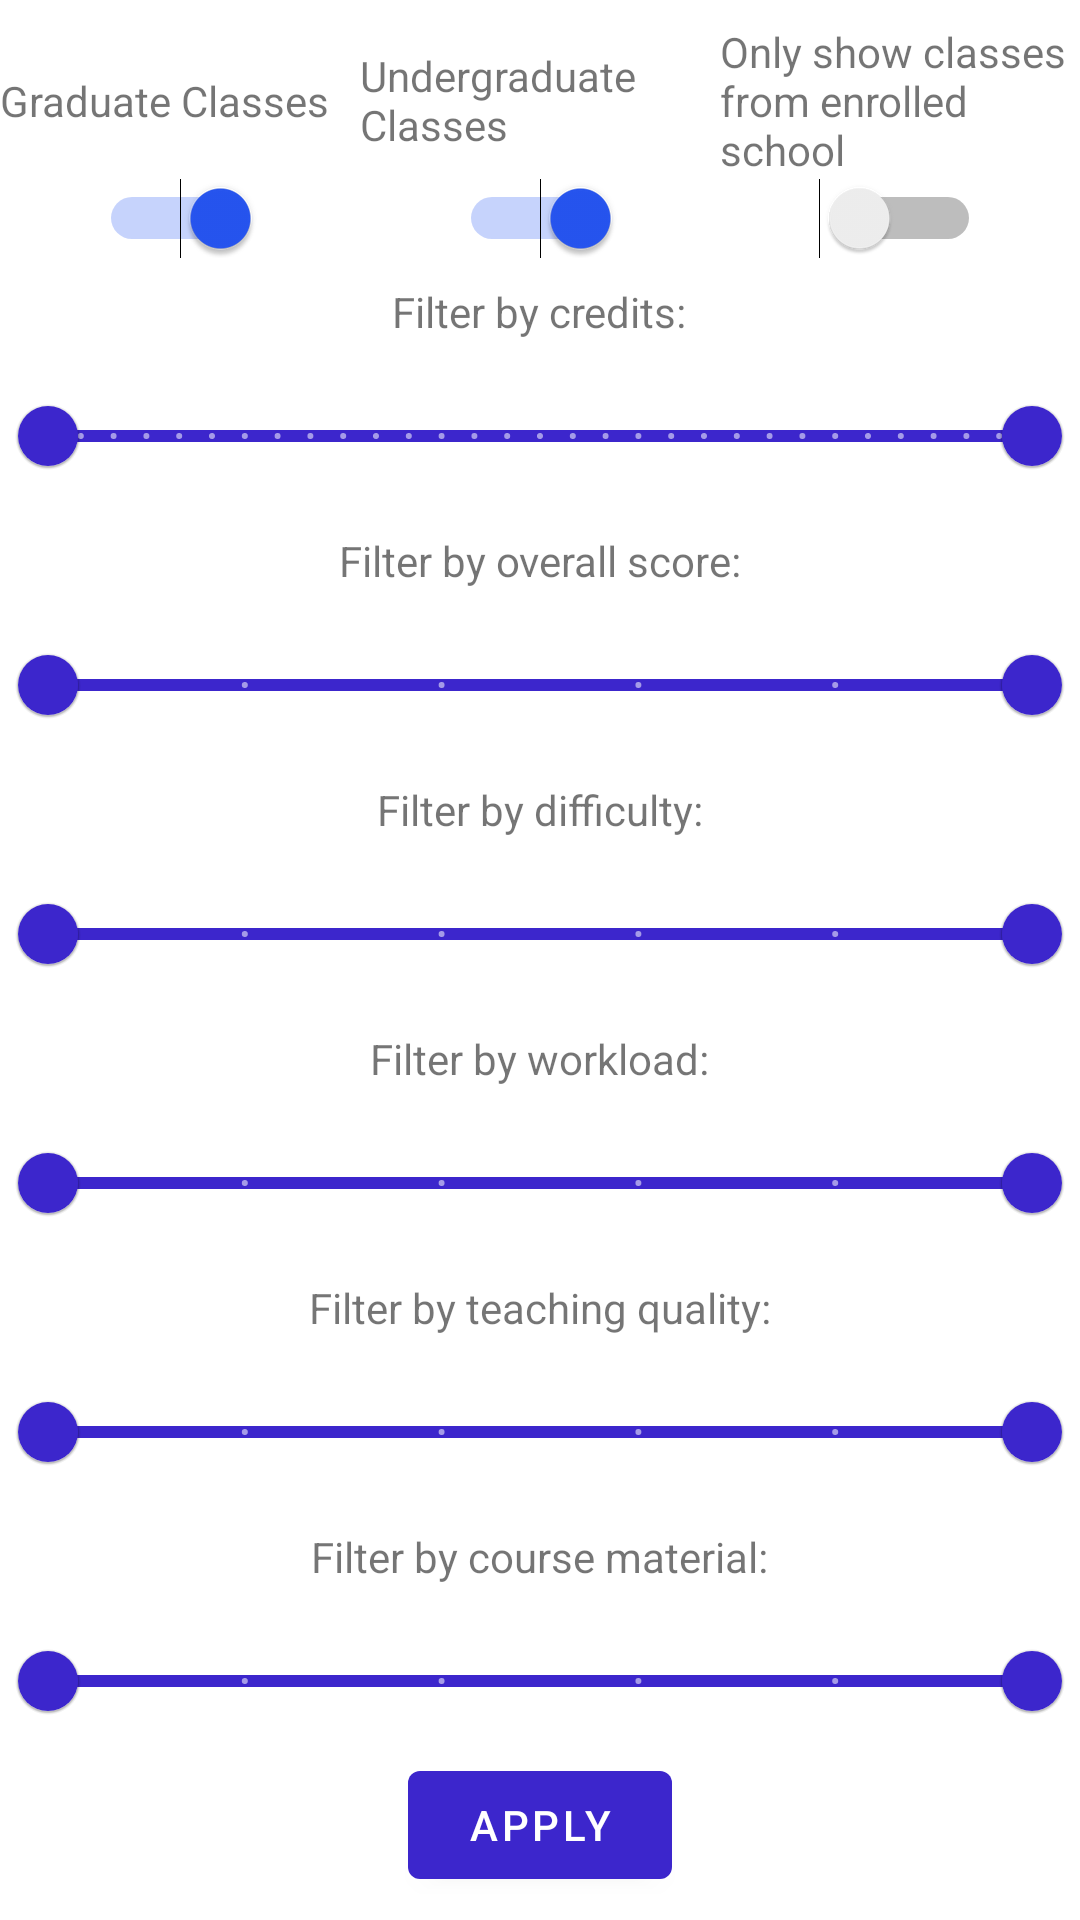

This screen was rendered from an Android layout file. Write that file and the resources it references.
<!-- AndroidManifest.xml: application theme Theme.ReitHI_android -->
<!-- res/layout/fragment_filter.xml -->
<?xml version="1.0" encoding="utf-8"?>
<LinearLayout xmlns:android="http://schemas.android.com/apk/res/android"
    xmlns:app="http://schemas.android.com/apk/res-auto"
    xmlns:tools="http://schemas.android.com/tools"
    android:layout_width="match_parent"
    android:layout_height="match_parent"
    android:gravity="center"
    android:orientation="vertical"
    android:background="?attr/background"
    tools:context=".Fragments.FilterFragment">



        <LinearLayout
            android:layout_width="match_parent"
            android:layout_height="wrap_content"
            android:orientation="vertical"
            android:gravity="center">


            <LinearLayout
                android:layout_width="match_parent"
                android:layout_height="wrap_content"
                android:orientation="horizontal"
                android:gravity="center">
                <TextView
                    android:layout_width="0dp"
                    android:layout_weight="1"
                    android:layout_height="wrap_content"
                    android:text="@string/graduate_classes" />
                <TextView
                    android:layout_width="0dp"
                    android:layout_weight="1"
                    android:layout_height="wrap_content"
                    android:text="@string/undergraduate_classes" />
                <TextView
                    android:layout_width="0dp"
                    android:layout_weight="1"
                    android:layout_height="wrap_content"
                    android:text="Only show classes from enrolled school" />
            </LinearLayout>

            <LinearLayout
                android:layout_width="match_parent"
                android:layout_height="wrap_content"
                android:orientation="horizontal"
                android:gravity="center">
                <LinearLayout
                    android:layout_width="0dp"
                    android:layout_weight="1"
                    android:orientation="vertical"
                    android:layout_height="wrap_content"
                    android:gravity="center">
                    <Switch
                        android:id="@+id/graduateSwitch"
                        android:layout_width="wrap_content"
                        android:layout_height="wrap_content"
                        android:checked="true" />
                </LinearLayout>
                <LinearLayout
                    android:layout_width="0dp"
                    android:layout_weight="1"
                    android:orientation="vertical"
                    android:layout_height="wrap_content"
                    android:gravity="center">
                    <Switch
                        android:id="@+id/undergraduate_switch"
                        android:layout_width="wrap_content"
                        android:layout_height="wrap_content"
                        android:checked="true" />
                </LinearLayout>
                <LinearLayout
                    android:layout_width="0dp"
                    android:layout_weight="1"
                    android:orientation="vertical"
                    android:layout_height="wrap_content"
                    android:gravity="center">
                    <Switch
                        android:id="@+id/schoolSwitch"
                        android:layout_width="wrap_content"
                        android:layout_height="wrap_content"
                        android:checked="false" />
                </LinearLayout>

            </LinearLayout>

        </LinearLayout>


        
        <TextView
            android:layout_width="wrap_content"
            android:layout_height="wrap_content"
            android:text="Filter by credits:"
            android:padding="8dp"/>
        <com.google.android.material.slider.RangeSlider
            android:id="@+id/credits_range_slider"
            android:layout_width="match_parent"
            android:layout_height="wrap_content"
            android:valueFrom="0"
            android:valueTo="30"
            android:stepSize="1"
            app:values="@array/credit_filter_default"/>

        
        <TextView
            android:layout_width="wrap_content"
            android:layout_height="wrap_content"
            android:text="Filter by overall score:"
            android:padding="8dp"/>
        <com.google.android.material.slider.RangeSlider
            android:id="@+id/overall_score_range_slider"
            android:layout_width="match_parent"
            android:layout_height="wrap_content"
            android:valueFrom="0"
            android:valueTo="5"
            android:stepSize="1"
            app:values="@array/rating_filter_default"/>

        
        <TextView
            android:layout_width="wrap_content"
            android:layout_height="wrap_content"
            android:text="Filter by difficulty:"
            android:padding="8dp"/>
        <com.google.android.material.slider.RangeSlider
            android:id="@+id/difficulty_range_slider"
            android:layout_width="match_parent"
            android:layout_height="wrap_content"
            android:valueFrom="0"
            android:valueTo="5"
            android:stepSize="1"
            app:values="@array/rating_filter_default"/>

        
        <TextView
            android:layout_width="wrap_content"
            android:layout_height="wrap_content"
            android:text="Filter by workload:"
            android:padding="8dp"/>
        <com.google.android.material.slider.RangeSlider
            android:id="@+id/workload_range_slider"
            android:layout_width="match_parent"
            android:layout_height="wrap_content"
            android:valueFrom="0"
            android:valueTo="5"
            android:stepSize="1"
            app:values="@array/rating_filter_default"/>
        
        <TextView
            android:layout_width="wrap_content"
            android:layout_height="wrap_content"
            android:text="Filter by teaching quality:"
            android:padding="8dp"/>
        <com.google.android.material.slider.RangeSlider
            android:id="@+id/teaching_quality_range_slider"
            android:layout_width="match_parent"
            android:layout_height="wrap_content"
            android:valueFrom="0"
            android:valueTo="5"
            android:stepSize="1"
            app:values="@array/rating_filter_default"
            />

        
        <TextView
            android:layout_width="wrap_content"
            android:layout_height="wrap_content"
            android:text="Filter by course material:"
            android:padding="8dp"/>
        <com.google.android.material.slider.RangeSlider
            android:id="@+id/course_material_range_slider"
            android:layout_width="match_parent"
            android:layout_height="wrap_content"
            android:valueFrom="0"
            android:valueTo="5"
            android:stepSize="1"
            app:values="@array/rating_filter_default"  />

    <Button
        android:id="@+id/applyFilterButton"
        android:layout_width="wrap_content"
        android:layout_height="wrap_content"
        android:text="Apply" />


</LinearLayout>
<!-- resources referenced by this layout -->
<resources>
  <array name="credit_filter_default">
          <item>0.0</item>
          <item>30.0</item>
      </array>
  <array name="rating_filter_default">
          <item>0.0</item>
          <item>5.0</item>
      </array>
  <string name="graduate_classes">Graduate Classes</string>
  <string name="undergraduate_classes">Undergraduate Classes</string>
  <style name="Theme.ReitHI_android" parent="Theme.MaterialComponents.DayNight.NoActionBar">
          
          <item name="colorPrimary">@color/reithi_litur</item>
          <item name="colorPrimaryVariant">@color/reithi_litur_alt</item>
          <item name="colorOnPrimary">@color/white</item>
          
          <item name="colorSecondary">@color/reithi_litur_alt</item>
          <item name="colorSecondaryVariant">@color/reithi_litur_alt</item>
          <item name="colorOnSecondary">@color/black</item>
          
          <item name="android:statusBarColor">?attr/colorPrimary</item>
          
          <item name="background">@color/white</item>
      </style>
  <color name="reithi_litur">#FF3C26CC</color>
  <color name="reithi_litur_alt">#FF2655F2</color>
  <color name="white">#FFFFFFFF</color>
  <color name="black">#FF000000</color>
</resources>
